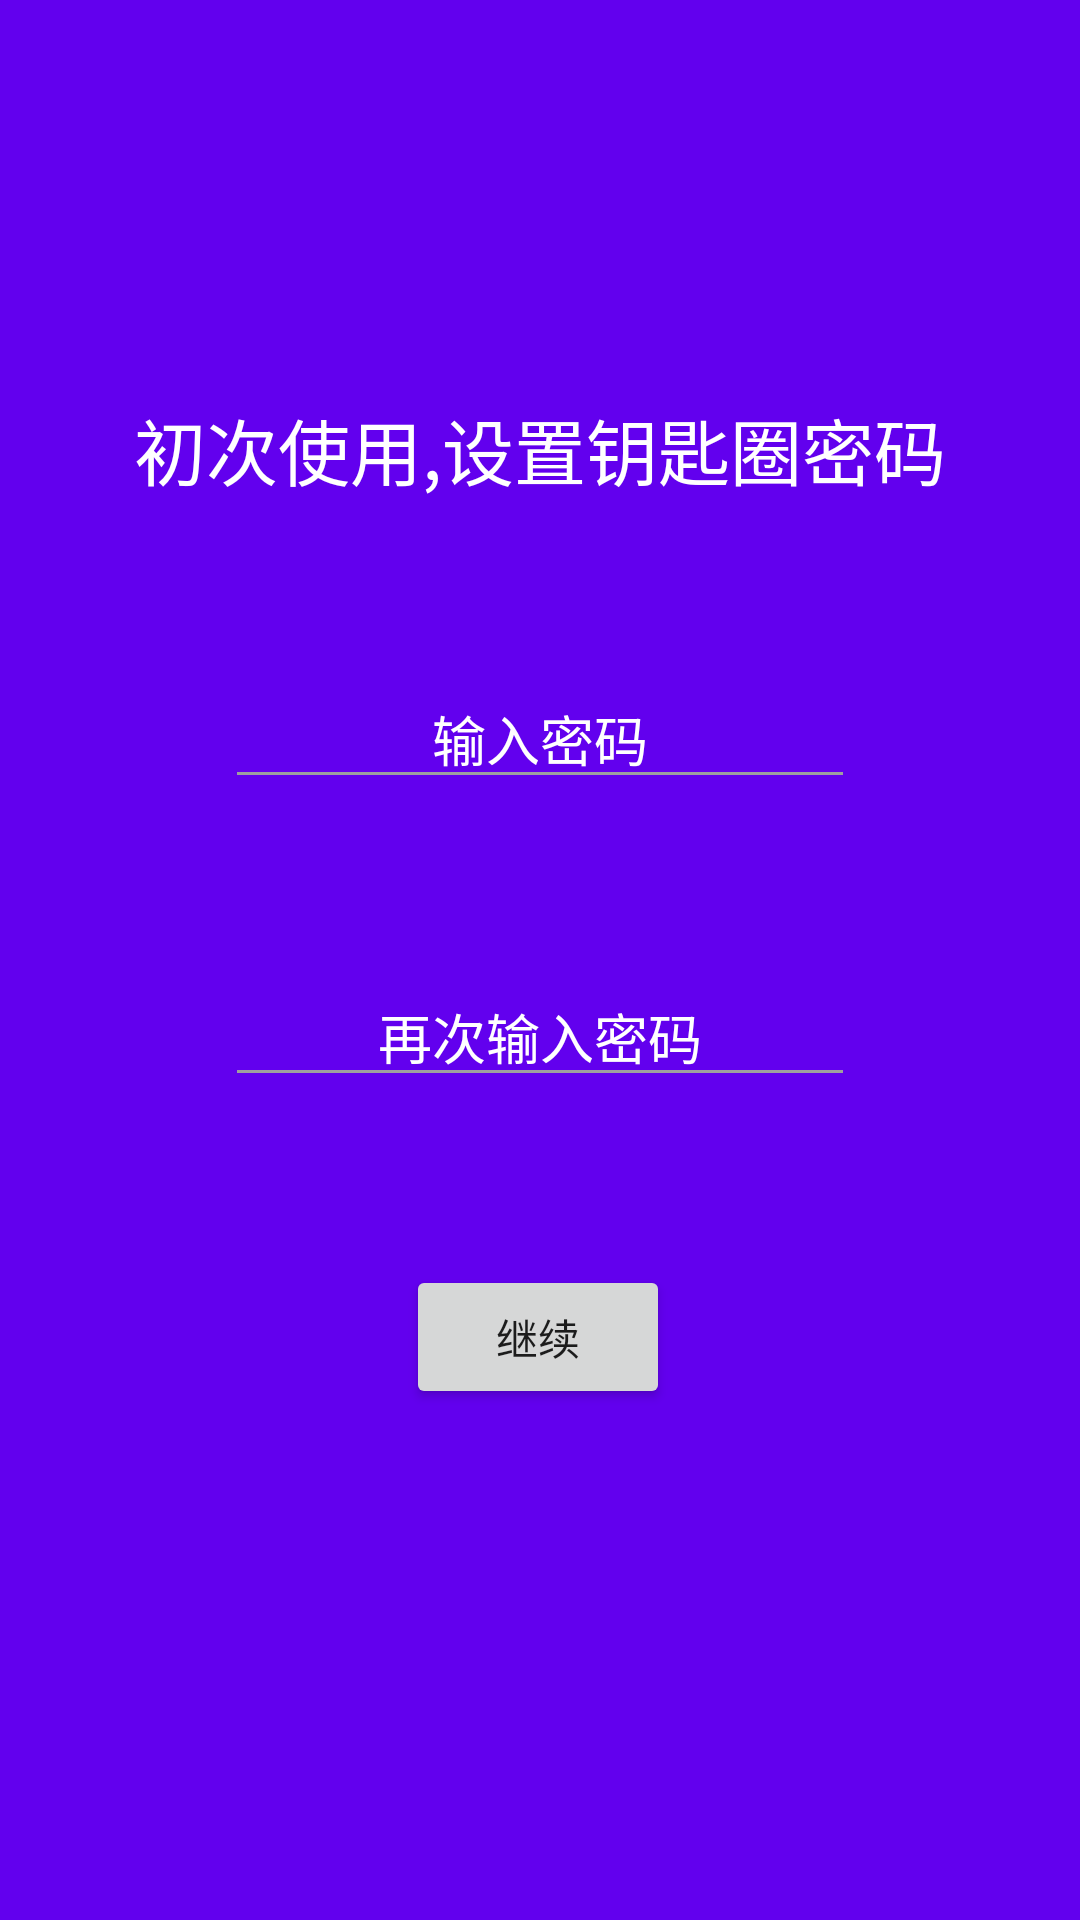

Write the Android layout XML for this screen, with the resource values it uses.
<!-- AndroidManifest.xml: activity theme AppTheme.Common -->
<!-- res/layout/activity_bienvenue.xml -->
<?xml version="1.0" encoding="utf-8"?>
<layout xmlns:android="http://schemas.android.com/apk/res/android"
    xmlns:app="http://schemas.android.com/apk/res-auto"
    xmlns:tools="http://schemas.android.com/tools">

    <data>

    </data>

    <androidx.constraintlayout.widget.ConstraintLayout
        android:layout_width="match_parent"
        android:layout_height="match_parent"
        android:background="@color/colorPrimary"
        tools:context=".activities.BienvenueActivity">

        <ImageView
            android:id="@+id/imageView4"
            android:layout_width="wrap_content"
            android:layout_height="wrap_content"
            app:layout_constraintEnd_toEndOf="parent"
            app:layout_constraintStart_toStartOf="parent"
            app:layout_constraintTop_toTopOf="@+id/guideline33"
            app:srcCompat="@drawable/ic_headimg" />

        <androidx.constraintlayout.widget.Guideline
            android:id="@+id/guideline33"
            android:layout_width="wrap_content"
            android:layout_height="wrap_content"
            android:orientation="horizontal"
            app:layout_constraintGuide_percent="0.15" />

        <TextView
            android:id="@+id/bienven_tip"
            android:layout_width="wrap_content"
            android:layout_height="wrap_content"
            android:layout_marginTop="36dp"
            android:text="初次使用,设置钥匙圈密码"
            android:textColor="#fff"
            android:textSize="24sp"
            app:layout_constraintEnd_toEndOf="@+id/imageView4"
            app:layout_constraintStart_toStartOf="@+id/imageView4"
            app:layout_constraintTop_toBottomOf="@+id/imageView4" />

        <EditText
            android:id="@+id/key_first"
            android:layout_width="wrap_content"
            android:layout_height="wrap_content"
            android:layout_marginTop="56dp"
            android:ems="10"
            android:hint="输入密码"
            android:textColorHint="#fff"
            android:textColor="#fff"
            android:inputType="textPassword"
            android:textAlignment="center"
            app:layout_constraintEnd_toEndOf="parent"
            app:layout_constraintStart_toStartOf="parent"
            app:layout_constraintTop_toBottomOf="@+id/bienven_tip" />

        <EditText
            android:id="@+id/key_again"
            android:layout_width="wrap_content"
            android:layout_height="wrap_content"
            android:layout_marginTop="56dp"
            android:ems="10"
            android:hint="再次输入密码"
            android:inputType="textPassword"
            android:textAlignment="center"
            android:textColor="#fff"
            android:textColorHint="#fff"
            app:layout_constraintEnd_toEndOf="@+id/key_first"
            app:layout_constraintHorizontal_bias="0.0"
            app:layout_constraintStart_toStartOf="@+id/key_first"
            app:layout_constraintTop_toBottomOf="@+id/key_first" />

        <Button
            android:id="@+id/button2"
            android:layout_width="wrap_content"
            android:layout_height="wrap_content"
            android:layout_marginTop="56dp"
            android:text="继续"
            app:layout_constraintEnd_toEndOf="parent"
            app:layout_constraintHorizontal_bias="0.498"
            app:layout_constraintStart_toStartOf="parent"
            app:layout_constraintTop_toBottomOf="@+id/key_again" />
    </androidx.constraintlayout.widget.ConstraintLayout>
</layout>
<!-- resources referenced by this layout -->
<resources>
  <color name="colorPrimary">#6200EE</color>
  <!-- drawable ic_headimg: vector/xml drawable (drawable, 6068 chars, omitted) -->
  <style name="AppTheme.Common" parent="AppTheme.NoActionBar">
          <item name="android:statusBarColor">@color/colorPrimary</item>
      </style>
  <style name="AppTheme.NoActionBar">
          <item name="windowActionBar">false</item>
          <item name="windowNoTitle">true</item>
      </style>
</resources>
